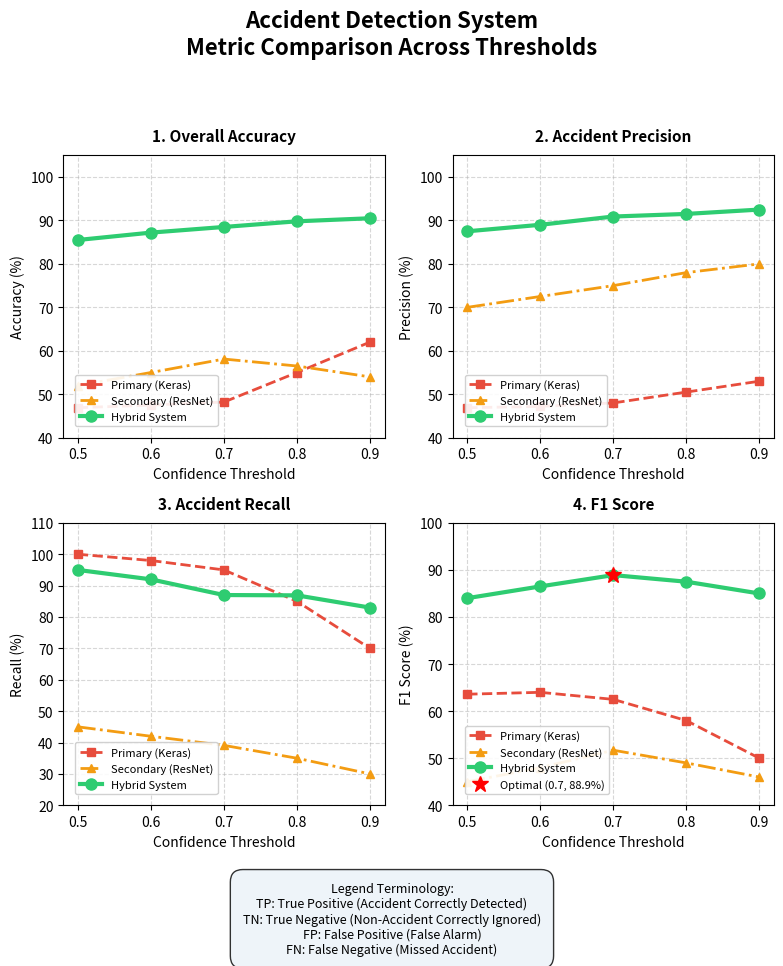

This figure's Python source:
import matplotlib
matplotlib.use('Agg')
import matplotlib.pyplot as plt
import numpy as np

# A4 Paper dimensions in inches (Vertical/Portrait)
A4_WIDTH = 8.27
A4_HEIGHT = 11.69

# X-Axis: Confidence Thresholds
thresholds = np.array([0.5, 0.6, 0.7, 0.8, 0.9])

# Y-Axis Data
acc_keras = [46.9, 47.5, 48.2, 55.0, 62.0]
acc_resnet = [52.0, 55.0, 58.1, 56.5, 54.0]
acc_hybrid = [85.5, 87.2, 88.5, 89.8, 90.5]

prec_keras = [46.9, 47.2, 48.0, 50.5, 53.0]
prec_resnet = [70.0, 72.5, 75.0, 78.0, 80.0]
prec_hybrid = [87.5, 89.0, 90.9, 91.5, 92.5]

rec_keras = [100.0, 98.0, 95.0, 85.0, 70.0]
rec_resnet = [45.0, 42.0, 39.1, 35.0, 30.0]
rec_hybrid = [95.0, 92.0, 87.0, 86.9, 83.0]

f1_keras = [63.6, 64.0, 62.5, 58.0, 50.0]
f1_resnet = [45.0, 48.0, 51.7, 49.0, 46.0]
f1_hybrid = [84.0, 86.5, 88.9, 87.5, 85.0]

# Set up 2x2 grid explicitly for A4 Dimensions
fig, axes = plt.subplots(2, 2, figsize=(A4_WIDTH, A4_HEIGHT * 0.85)) # Use 85% of height to leave room for titles/legends

# Main Title - Give it plenty of breathing room at the top
fig.suptitle('Accident Detection System\nMetric Comparison Across Thresholds', 
             fontsize=16, fontweight='bold', y=0.96)

# Colors and styles
c_keras = '#e74c3c'  # Red
c_resnet = '#f39c12' # Orange
c_hybrid = '#2ecc71' # Green

def plot_quadrant(ax, data_keras, data_resnet, data_hybrid, title, ylabel, ylim):
    # Slightly thinner lines and smaller markers for A4 fit
    ax.plot(thresholds, data_keras, marker='s', linestyle='--', color=c_keras, linewidth=2.0, markersize=6, label='Primary (Keras)')
    ax.plot(thresholds, data_resnet, marker='^', linestyle='-.', color=c_resnet, linewidth=2.0, markersize=6, label='Secondary (ResNet)')
    ax.plot(thresholds, data_hybrid, marker='o', linestyle='-', color=c_hybrid, linewidth=3.0, markersize=8, label='Hybrid System')
    
    # Smaller fonts for A4
    ax.set_title(title, fontsize=11, fontweight='bold', pad=10)
    ax.set_xlabel('Confidence Threshold', fontsize=10)
    ax.set_ylabel(ylabel, fontsize=10)
    ax.set_xticks(thresholds)
    ax.set_ylim(ylim)
    ax.grid(True, linestyle='--', alpha=0.5)
    
    # Legend settings to prevent overlap
    ax.legend(loc='lower left', fontsize=8, framealpha=0.9, bbox_to_anchor=(0.02, 0.02))

# Plot the 4 metrics
plot_quadrant(axes[0, 0], acc_keras, acc_resnet, acc_hybrid, '1. Overall Accuracy', 'Accuracy (%)', (40, 105))
plot_quadrant(axes[0, 1], prec_keras, prec_resnet, prec_hybrid, '2. Accident Precision', 'Precision (%)', (40, 105))
plot_quadrant(axes[1, 0], rec_keras, rec_resnet, rec_hybrid, '3. Accident Recall', 'Recall (%)', (20, 110))
plot_quadrant(axes[1, 1], f1_keras, f1_resnet, f1_hybrid, '4. F1 Score', 'F1 Score (%)', (40, 100))

# Mark the optimal point on F1 Score
axes[1, 1].plot(0.7, 88.9, 'r*', markersize=12, label='Optimal (0.7, 88.9%)')
# Re-do legend specifically for F1 to include the star
axes[1, 1].legend(loc='lower left', fontsize=8, framealpha=0.9, bbox_to_anchor=(0.02, 0.02))

# Add the legend text box at the very bottom
# Increased bottom padding drastically to prevent overlapping the x-axis labels
plt.figtext(0.5, 0.01, 
            "Legend Terminology:\n"
            "TP: True Positive (Accident Correctly Detected)\n"
            "TN: True Negative (Non-Accident Correctly Ignored)\n"
            "FP: False Positive (False Alarm)\n"
            "FN: False Negative (Missed Accident)",
            ha="center", fontsize=9, bbox={"facecolor":"#eaf2f8", "alpha":0.8, "pad":8, "boxstyle":"round,pad=1"})

# Widen the horizontal and vertical gaps between subplots
plt.subplots_adjust(wspace=0.35, hspace=0.4)

# Explicitly define the drawing rectangle to leave massive margins at the top and bottom
plt.tight_layout(rect=[0.02, 0.10, 0.98, 0.92]) 

plt.savefig('performance_threshold_a4.png', dpi=300, bbox_inches='tight')
print("A4 formatted graph saved to performance_threshold_a4.png")
